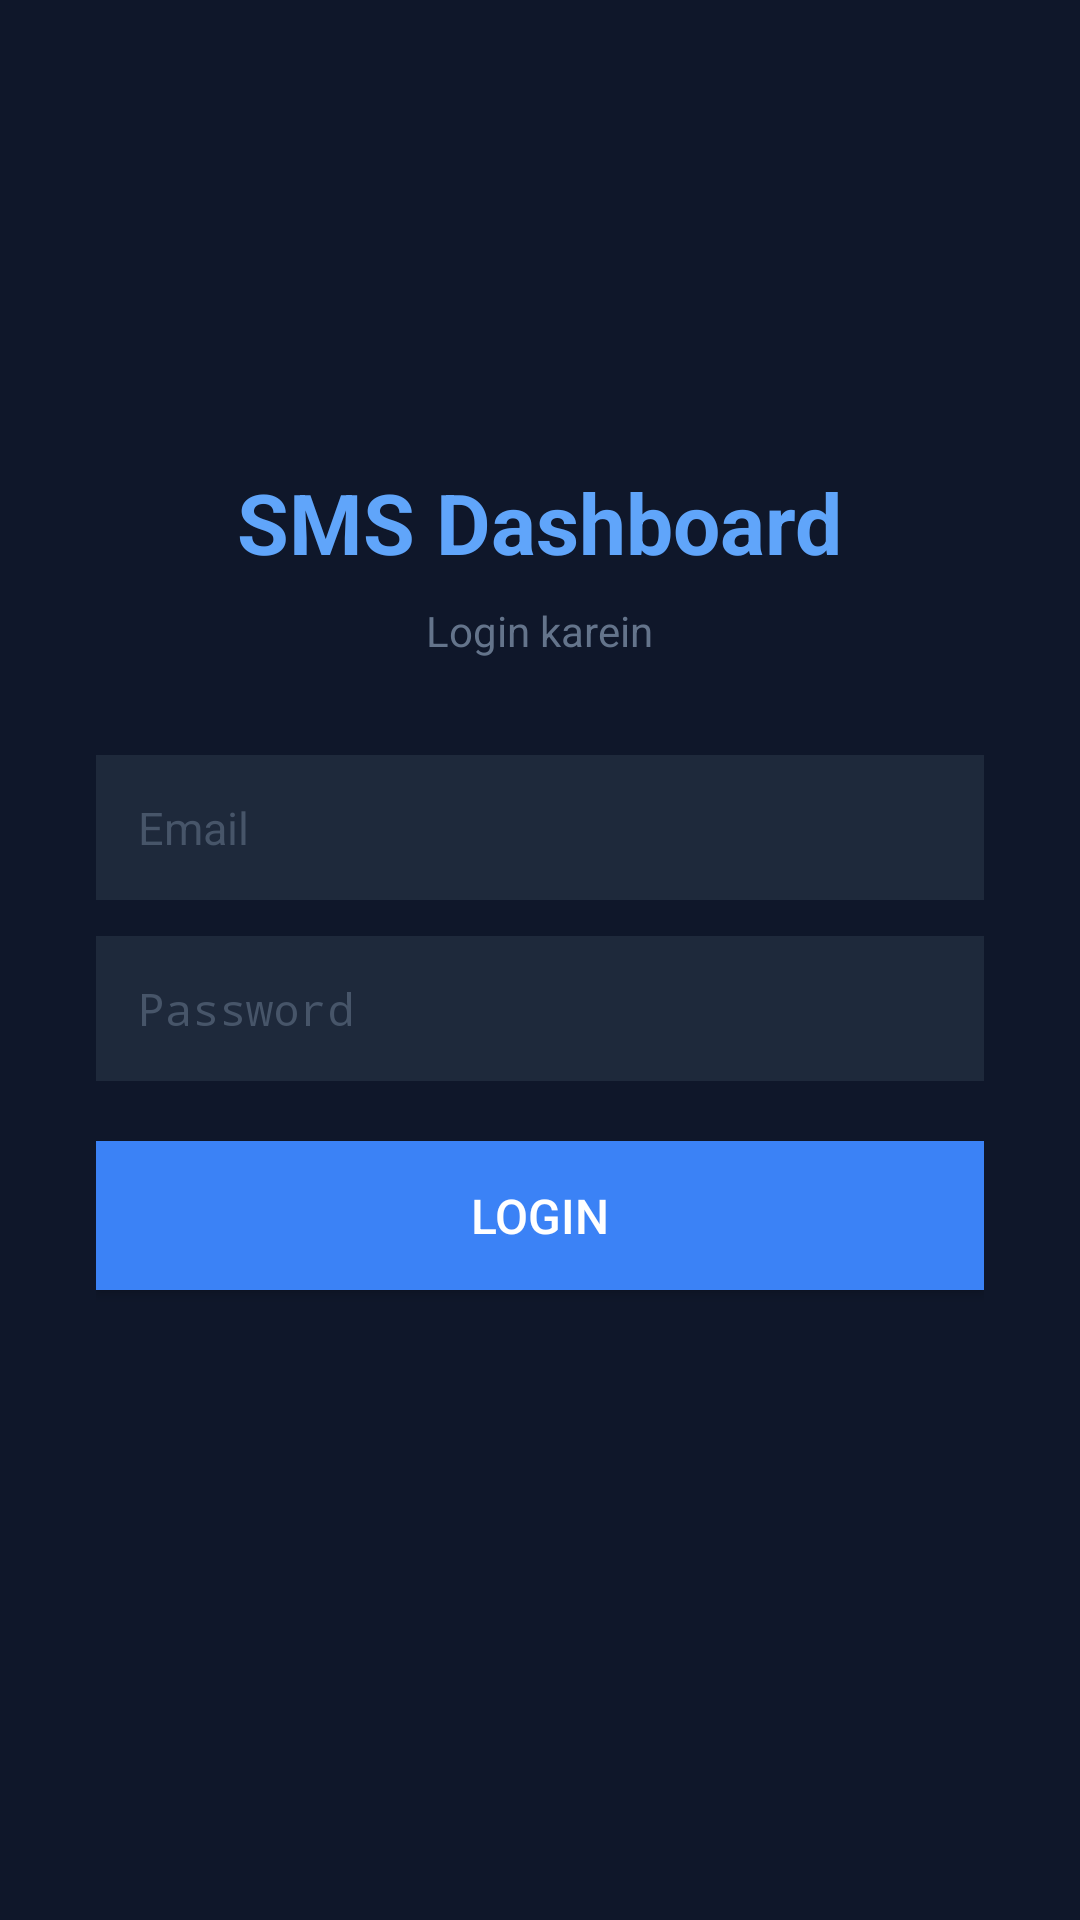

This screen was rendered from an Android layout file. Write that file and the resources it references.
<!-- AndroidManifest.xml: application theme android:Theme.Material.Light.NoActionBar -->
<!-- res/layout/activity_login.xml -->
<?xml version="1.0" encoding="utf-8"?>
<LinearLayout xmlns:android="http://schemas.android.com/apk/res/android"
    android:layout_width="match_parent"
    android:layout_height="match_parent"
    android:orientation="vertical"
    android:gravity="center"
    android:padding="32dp"
    android:background="#0F172A">

    <TextView
        android:layout_width="wrap_content"
        android:layout_height="wrap_content"
        android:text="SMS Dashboard"
        android:textColor="#60A5FA"
        android:textSize="28sp"
        android:textStyle="bold"
        android:layout_marginBottom="8dp"/>

    <TextView
        android:layout_width="wrap_content"
        android:layout_height="wrap_content"
        android:text="Login karein"
        android:textColor="#64748B"
        android:textSize="14sp"
        android:layout_marginBottom="32dp"/>

    <EditText
        android:id="@+id/etEmail"
        android:layout_width="match_parent"
        android:layout_height="wrap_content"
        android:hint="Email"
        android:textColorHint="#475569"
        android:textColor="#F1F5F9"
        android:background="#1E293B"
        android:padding="14dp"
        android:inputType="textEmailAddress"
        android:textSize="15sp"
        android:layout_marginBottom="12dp"/>

    <EditText
        android:id="@+id/etPass"
        android:layout_width="match_parent"
        android:layout_height="wrap_content"
        android:hint="Password"
        android:textColorHint="#475569"
        android:textColor="#F1F5F9"
        android:background="#1E293B"
        android:padding="14dp"
        android:inputType="textPassword"
        android:textSize="15sp"
        android:layout_marginBottom="20dp"/>

    <Button
        android:id="@+id/btnLogin"
        android:layout_width="match_parent"
        android:layout_height="wrap_content"
        android:text="Login"
        android:textColor="#FFFFFF"
        android:background="#3B82F6"
        android:padding="14dp"
        android:textSize="16sp"
        android:layout_marginBottom="16dp"/>

    <ProgressBar
        android:id="@+id/progress"
        android:layout_width="wrap_content"
        android:layout_height="wrap_content"
        android:visibility="gone"
        android:indeterminateTint="#3B82F6"/>

    <TextView
        android:id="@+id/tvServer"
        android:layout_width="wrap_content"
        android:layout_height="wrap_content"
        android:textColor="#334155"
        android:textSize="11sp"
        android:layout_marginTop="24dp"/>

</LinearLayout>
<!-- resources referenced by this layout -->
<resources>

</resources>
